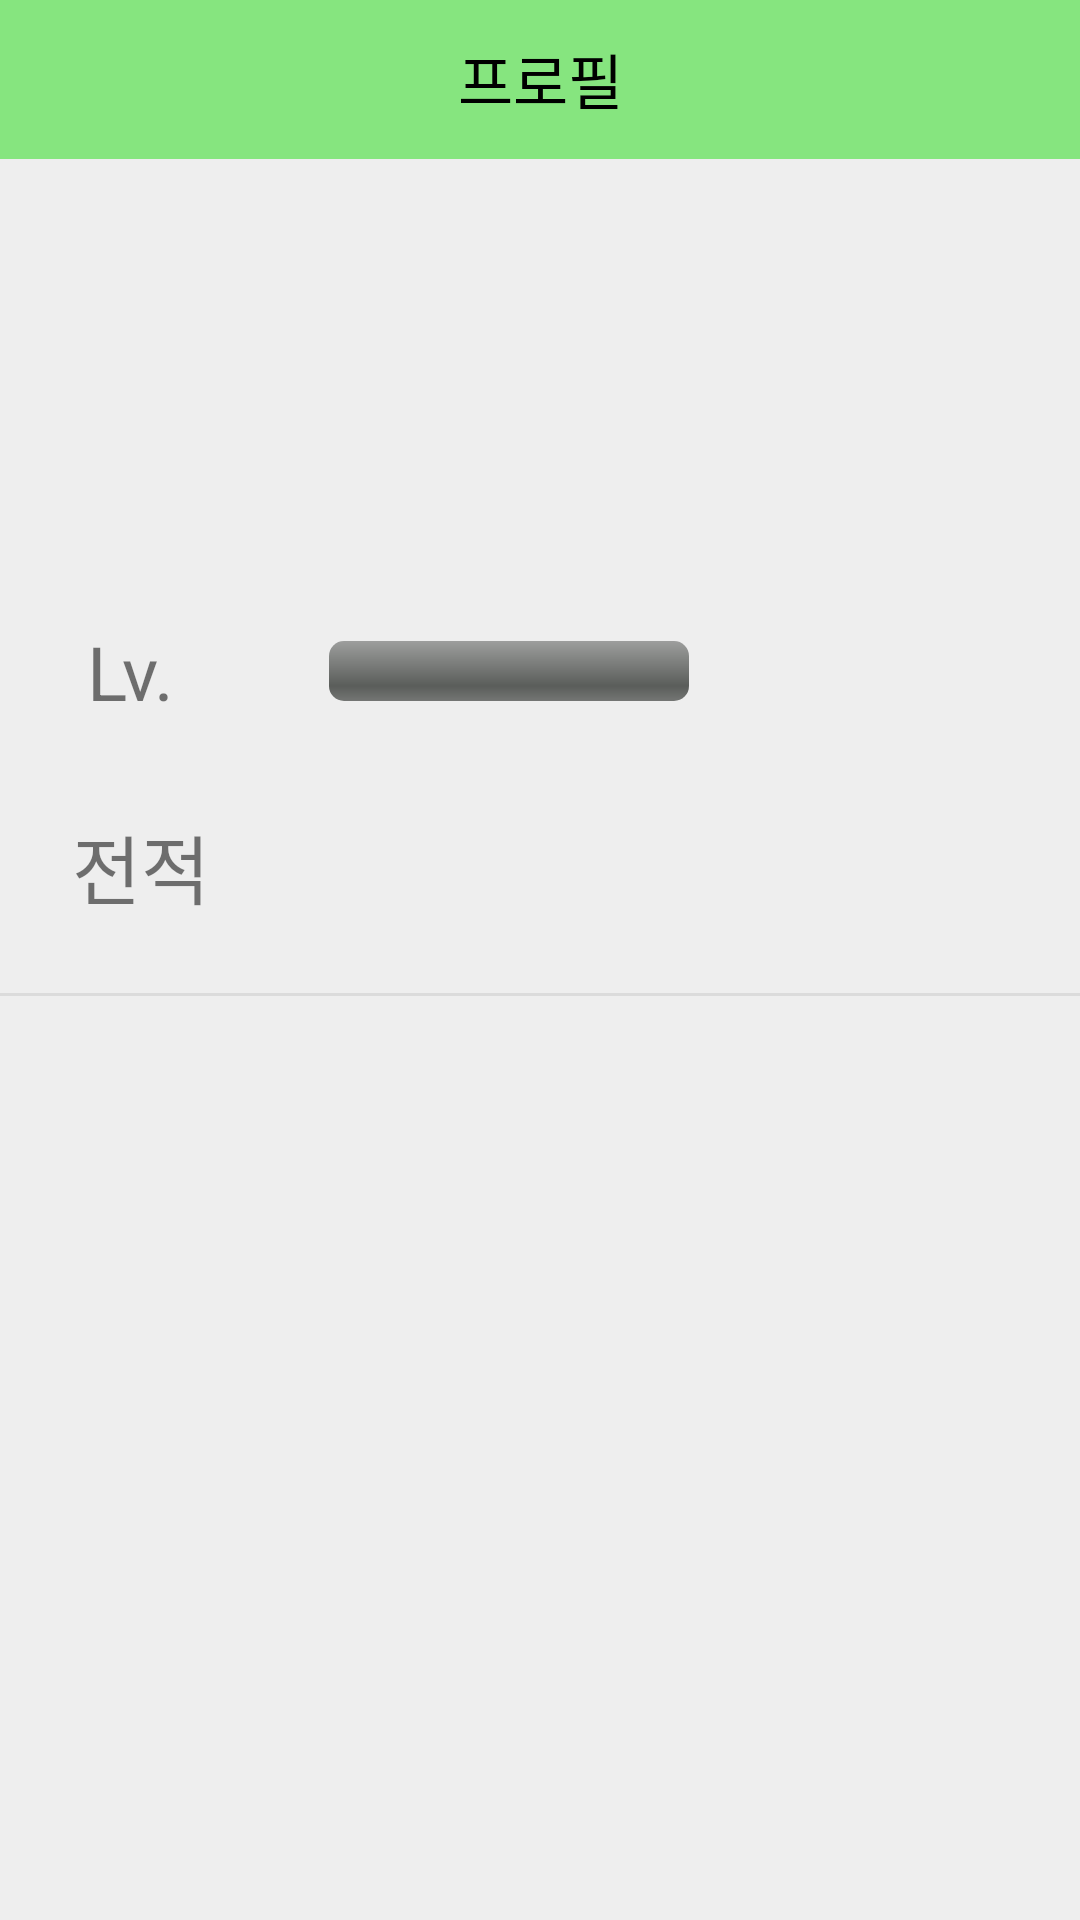

Produce the Android XML layout that renders to this screen, including the resource entries it uses.
<!-- AndroidManifest.xml: application theme AppTheme.NoActionBar -->
<!-- res/layout/activity_popup_profile.xml -->
<?xml version="1.0" encoding="utf-8"?>
<LinearLayout xmlns:android="http://schemas.android.com/apk/res/android"
    android:background="#eeeeee"
    android:orientation="vertical"
    android:layout_width="300dp"
    android:layout_height="wrap_content">

    
    <LinearLayout
        android:orientation="horizontal"
        android:layout_width="match_parent"
        android:layout_height="wrap_content">
        <TextView
            android:id="@+id/TextTitle"
            android:text="프로필"
            android:textSize="20sp"
            android:textColor="#000"
            android:gravity="center"
            android:background="#86E57F"
            android:layout_width="match_parent"
            android:layout_height="53dp" />
    </LinearLayout>
    

    
    <LinearLayout
        android:padding="24dp"
        android:orientation="vertical"
        android:layout_width="match_parent"
        android:layout_height="wrap_content">

        <LinearLayout
            android:layout_width="match_parent"
            android:layout_height="wrap_content"
            android:orientation="horizontal">

            <ImageView
                android:layout_width="100dp"
                android:layout_height="100dp"
                android:background="@drawable/profile_man"
                android:id="@+id/ImgBtnPhoto"/>

            <TextView
                android:layout_width="match_parent"
                android:layout_height="wrap_content"
                android:layout_marginLeft="5dp"
                android:layout_marginTop="20dp"
                android:textAlignment="center"
                android:textSize="30dp"
                android:id="@+id/textID"/>

        </LinearLayout>

        <LinearLayout
            android:layout_width="match_parent"
            android:layout_height="wrap_content"
            android:layout_marginTop="30dp"
            android:orientation="horizontal">

            <TextView
                android:layout_width="wrap_content"
                android:layout_height="wrap_content"
                android:layout_marginLeft="5dp"
                android:textSize="25dp"
                android:text="Lv. "/>

            <TextView
                android:layout_width="40dp"
                android:layout_height="wrap_content"
                android:layout_marginRight="5dp"
                android:id="@+id/textLevel"
                android:textSize="25dp"/>

            <ProgressBar
                android:layout_width="120dp"
                android:layout_height="wrap_content"
                style="@android:style/Widget.ProgressBar.Horizontal"
                android:layout_gravity="center"
                android:id="@+id/progressExp" />

            <TextView
                android:layout_width="match_parent"
                android:layout_height="wrap_content"
                android:textSize="20dp"
                android:id="@+id/textExp"/>

        </LinearLayout>

        <LinearLayout
            android:layout_width="match_parent"
            android:layout_height="wrap_content"
            android:layout_marginTop="30dp"
            android:orientation="horizontal">

            <TextView
                android:id="@+id/textScore"
                android:layout_width="wrap_content"
                android:layout_height="wrap_content"
                android:textSize="25dp"
                android:text="전적    "/>

        </LinearLayout>

    </LinearLayout>
    

    <View
        android:background="#66bdbdbd"
        android:layout_width="match_parent"
        android:layout_height="1dp" />


</LinearLayout>
<!-- resources referenced by this layout -->
<resources>
  <style name="AppTheme.NoActionBar">
          <item name="android:windowFullscreen">true</item>
          <item name="windowActionBar">false</item>
          <item name="windowNoTitle">true</item>
      </style>
</resources>
